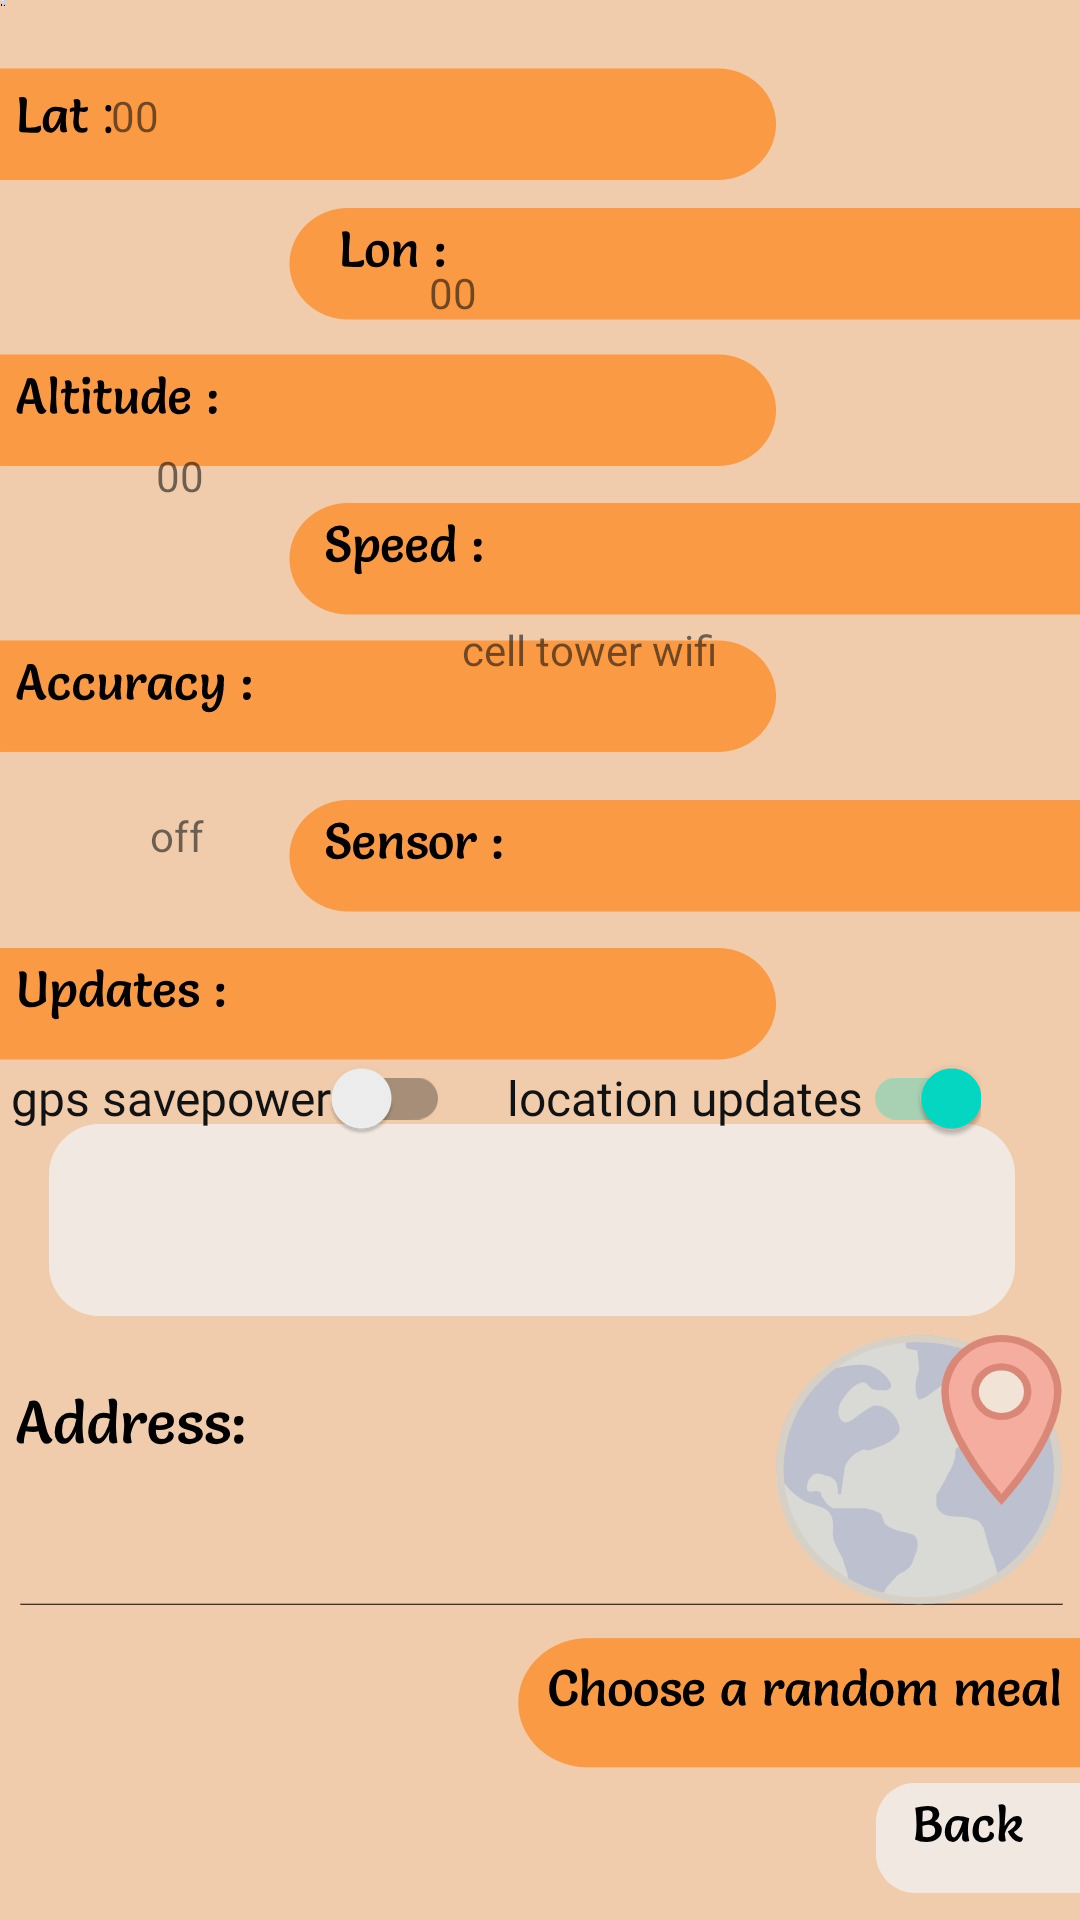

This screen was rendered from an Android layout file. Write that file and the resources it references.
<!-- AndroidManifest.xml: application theme Theme.HotelSystem -->
<!-- res/layout/location_acrivity.xml -->
<?xml version="1.0" encoding="utf-8"?>
<RelativeLayout
    xmlns:android="http://schemas.android.com/apk/res/android"
    xmlns:app="http://schemas.android.com/apk/res-auto"
    xmlns:tools="http://schemas.android.com/tools"
    android:layout_width="match_parent"
    android:layout_height="match_parent"
    android:orientation="vertical"
    tools:context=".FindLocation"
    android:background="@drawable/secondactivity22">

    <Button
        android:id="@+id/button6"
        style="@style/Widget.AppCompat.Button.Borderless"
        android:layout_width="210dp"
        android:layout_height="wrap_content"
        android:layout_alignParentStart="true"
        android:layout_alignParentLeft="true"
        android:layout_alignParentBottom="true"
        android:layout_marginStart="206dp"
        android:layout_marginLeft="206dp"
        android:layout_marginBottom="62dp"
        android:onClick="random_Meal"
        app:backgroundTint="#03FFFFFF" />

    <TextView
        android:id="@+id/tv_speed"
        android:layout_width="202dp"
        android:layout_height="33dp"
        android:layout_alignParentEnd="true"
        android:layout_alignParentRight="true"
        android:layout_alignParentBottom="true"
        android:layout_marginTop="5dp"
        android:layout_marginEnd="15dp"
        android:layout_marginRight="15dp"
        android:layout_marginBottom="519dp"
        android:text="00" />

    <TextView
        android:id="@+id/tv_lat"
        android:layout_width="204dp"
        android:layout_height="37dp"
        android:layout_alignParentEnd="true"
        android:layout_alignParentRight="true"
        android:layout_alignParentBottom="true"
        android:layout_marginTop="10dp"
        android:layout_marginEnd="162dp"
        android:layout_marginRight="162dp"
        android:layout_marginBottom="684dp"
        android:text="00" />

    <TextView
        android:id="@+id/tv_lon"
        android:layout_width="220dp"
        android:layout_height="43dp"
        android:layout_alignParentEnd="true"
        android:layout_alignParentRight="true"
        android:layout_alignParentBottom="true"
        android:layout_marginTop="6dp"
        android:layout_marginEnd="14dp"
        android:layout_marginRight="14dp"
        android:layout_marginBottom="630dp"
        android:text="00" />

    <TextView
        android:id="@+id/tv_altitude"
        android:layout_width="188dp"
        android:layout_height="40dp"
        android:layout_alignParentEnd="true"
        android:layout_alignParentRight="true"
        android:layout_alignParentBottom="true"
        android:layout_marginTop="5dp"
        android:layout_marginEnd="135dp"
        android:layout_marginRight="135dp"
        android:layout_marginBottom="571dp"
        android:text="00" />

    <TextView
        android:id="@+id/tv_accuracy"
        android:layout_width="199dp"
        android:layout_height="36dp"
        android:layout_alignParentEnd="true"
        android:layout_alignParentRight="true"
        android:layout_alignParentBottom="true"
        android:layout_marginTop="5dp"
        android:layout_marginEnd="109dp"
        android:layout_marginRight="109dp"
        android:layout_marginBottom="455dp"
        android:text="00" />

    <TextView
        android:id="@+id/tv_sensor"
        android:layout_width="176dp"
        android:layout_height="32dp"
        android:layout_alignParentEnd="true"
        android:layout_alignParentRight="true"
        android:layout_alignParentBottom="true"
        android:layout_marginTop="5dp"
        android:layout_marginEnd="30dp"
        android:layout_marginRight="30dp"
        android:layout_marginBottom="401dp"
        android:text="cell tower wifi" />

    <TextView
        android:id="@+id/tv_updates"
        android:layout_width="127dp"
        android:layout_height="33dp"
        android:layout_alignParentEnd="true"
        android:layout_alignParentRight="true"
        android:layout_alignParentBottom="true"
        android:layout_marginTop="5dp"
        android:layout_marginEnd="183dp"
        android:layout_marginRight="183dp"
        android:layout_marginBottom="338dp"
        android:text="off" />

    <TextView
        android:id="@+id/tv_address"
        android:layout_width="406dp"
        android:layout_height="58dp"
        android:layout_alignParentEnd="true"
        android:layout_alignParentRight="true"
        android:layout_alignParentBottom="true"
        android:layout_marginEnd="3dp"
        android:layout_marginRight="3dp"
        android:layout_marginBottom="96dp" />

    <androidx.appcompat.widget.SwitchCompat
        android:id="@+id/sw_locationsupdates"
        android:layout_width="wrap_content"
        android:layout_height="wrap_content"
        android:layout_alignParentEnd="true"
        android:layout_alignParentRight="true"
        android:layout_alignParentBottom="true"
        android:layout_marginTop="5dp"
        android:layout_marginEnd="33dp"
        android:layout_marginRight="33dp"
        android:layout_marginBottom="250dp"
        android:checked="true"
        android:fontFamily="@font/salsa"
        android:onClick="sw_updates_onclick"
        android:text="location updates"
        android:textColor="#131212"
        android:textSize="16sp" />

    <androidx.appcompat.widget.SwitchCompat
        android:id="@+id/sw_gps"
        android:layout_width="wrap_content"
        android:layout_height="wrap_content"
        android:layout_alignParentEnd="true"
        android:layout_alignParentRight="true"
        android:layout_alignParentBottom="true"
        android:layout_marginTop="5dp"
        android:layout_marginEnd="210dp"
        android:layout_marginRight="210dp"
        android:layout_marginBottom="250dp"
        android:fontFamily="@font/salsa"
        android:onClick="gps_onClick"
        android:text="gps savepower"
        android:textColor="#131212"
        android:textSize="16sp" />

    <ImageView
        android:id="@+id/imageView"
        android:layout_width="2dp"
        android:layout_height="2dp"
        app:srcCompat="@drawable/secondactivity" />


    <Button
        android:id="@+id/button5"
        style="@style/Widget.AppCompat.Button.Borderless"
        android:layout_width="73dp"
        android:layout_height="wrap_content"
        android:layout_alignParentEnd="true"
        android:layout_alignParentRight="true"
        android:layout_alignParentBottom="true"
        android:layout_marginEnd="-1dp"
        android:layout_marginRight="-1dp"
        android:layout_marginBottom="9dp"
        android:onClick="back"
        app:backgroundTint="#03FFFFFF" />

</RelativeLayout>
<!-- resources referenced by this layout -->
<resources>
  <!-- drawable secondactivity: jpg bitmap (drawable, 92137 bytes) -->
  <!-- drawable secondactivity22: jpg bitmap (drawable, 108591 bytes) -->
  <style name="Theme.HotelSystem" parent="Theme.MaterialComponents.DayNight.DarkActionBar">
          
          <item name="colorPrimary">@color/purple_500</item>
          <item name="colorPrimaryVariant">@color/purple_700</item>
          <item name="colorOnPrimary">@color/white</item>
          
          <item name="colorSecondary">@color/teal_200</item>
          <item name="colorSecondaryVariant">@color/teal_700</item>
          <item name="colorOnSecondary">@color/black</item>
          
          <item name="android:statusBarColor" tools:targetApi="l">?attr/colorPrimaryVariant</item>
          
      </style>
  <!-- not gathered from this repository: default colours our renderer supplied (Android Studio template values) -->
  <color name="purple_500">#FF6200EE</color>
  <color name="purple_700">#FF3700B3</color>
  <color name="teal_200">#FF03DAC5</color>
  <color name="teal_700">#FF018786</color>
  <color name="black">#FF000000</color>
  <color name="white">#FFFFFFFF</color>
</resources>
